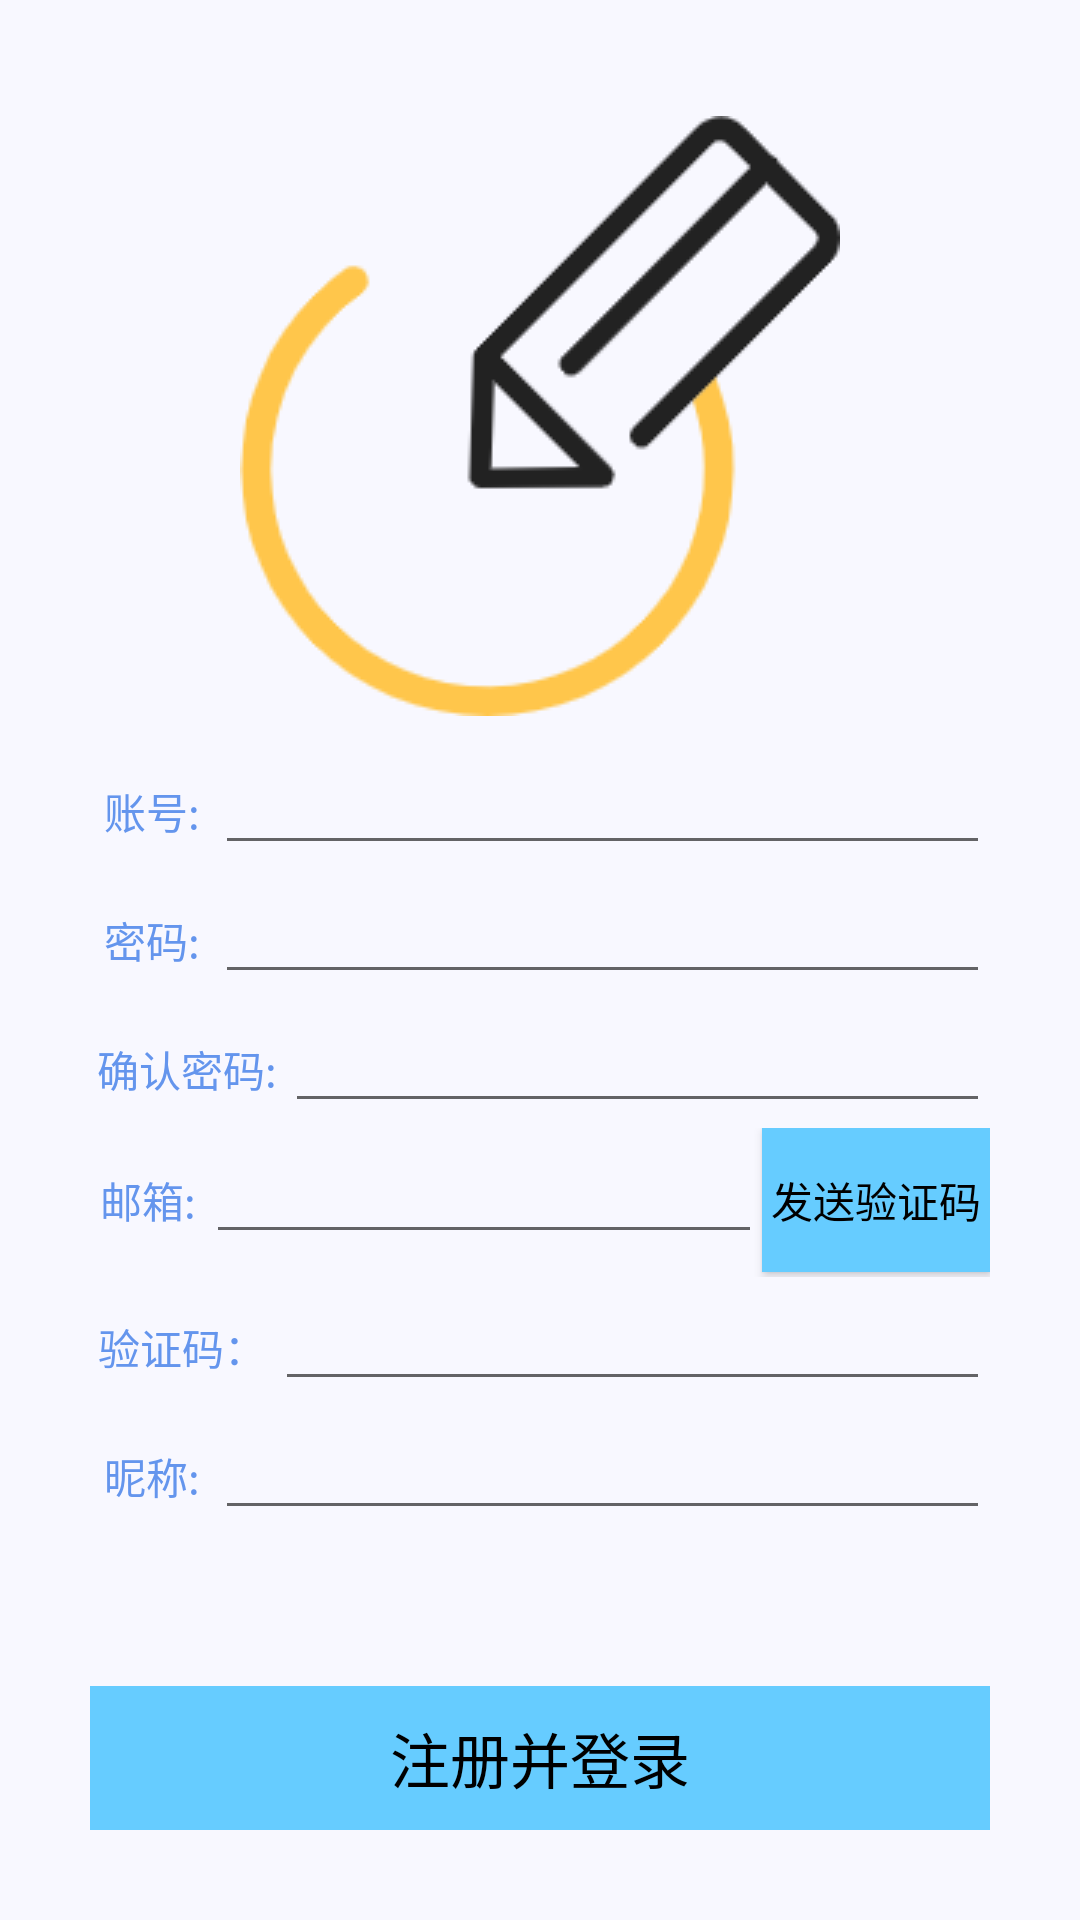

The Android layout XML behind this screen, and the referenced resources:
<!-- AndroidManifest.xml: application theme AppTheme -->
<!-- res/layout/register.xml -->
<?xml version="1.0" encoding="utf-8"?>
<LinearLayout xmlns:android="http://schemas.android.com/apk/res/android"
    xmlns:app="http://schemas.android.com/apk/res-auto"
    xmlns:tools="http://schemas.android.com/tools"
    android:layout_width="match_parent"
    android:layout_height="match_parent"
    android:orientation="vertical"
    android:layout_alignParentTop="true"
    android:padding="30dp"    >

    <ImageView
        android:id="@+id/imageView"
        android:layout_width="match_parent"
        android:layout_height="wrap_content"
        android:layout_weight="10"
        android:scaleType="center"
        android:src="@drawable/logo" />

    <LinearLayout
        android:layout_width="match_parent"
        android:layout_height="wrap_content"
        android:layout_weight="1"
        android:orientation="horizontal"
        android:scaleType="center">

        <TextView
            android:id="@+id/textview111"
            android:layout_width="wrap_content"
            android:layout_height="wrap_content"
            android:layout_weight="1"
            android:gravity="center"
            android:text="账号:"
            android:textColor="@color/CornflowerBlue" />

        <EditText
            android:id="@+id/reg_username"
            android:layout_width="wrap_content"
            android:layout_height="wrap_content"
            android:layout_weight="5"
            android:ems="10"
            android:inputType="textPersonName" />
    </LinearLayout>


    <LinearLayout
        android:layout_width="match_parent"
        android:layout_height="wrap_content"
        android:layout_weight="1"
        android:orientation="horizontal"
        android:scaleType="center">

        <TextView
            android:id="@+id/textView31"
            android:layout_width="wrap_content"
            android:layout_height="wrap_content"
            android:layout_weight="1"
            android:gravity="center"
            android:text="密码:"
            android:textColor="@color/CornflowerBlue" />

        <EditText
            android:id="@+id/reg_password"
            android:layout_width="wrap_content"
            android:layout_height="wrap_content"
            android:layout_weight="5"
            android:ems="10"
            android:inputType="textPassword" />
    </LinearLayout>


    <LinearLayout
        android:layout_width="match_parent"
        android:layout_height="wrap_content"
        android:layout_weight="1"
        android:orientation="horizontal"
        android:scaleType="center">

        <TextView
            android:id="@+id/textView312"
            android:layout_width="wrap_content"
            android:layout_height="wrap_content"
            android:layout_weight="1"
            android:gravity="center"
            android:text="确认密码:"
            android:textColor="@color/CornflowerBlue" />

        <EditText
            android:id="@+id/reg_password_again"
            android:layout_width="wrap_content"
            android:layout_height="wrap_content"
            android:layout_weight="5"
            android:ems="10"
            android:inputType="textPassword" />
    </LinearLayout>


    <LinearLayout
        android:layout_width="match_parent"
        android:layout_height="wrap_content"
        android:layout_weight="1"
        android:orientation="horizontal"
        android:scaleType="center">

        <TextView
            android:id="@+id/textView3"
            android:layout_width="wrap_content"
            android:layout_height="wrap_content"
            android:layout_weight="1"
            android:gravity="center"
            android:text="邮箱:"
            android:textColor="@color/CornflowerBlue" />

        <EditText
            android:id="@+id/reg_email"
            android:layout_width="152dp"
            android:layout_height="wrap_content"
            android:layout_weight="5"
            android:ems="10"
            android:inputType="textEmailAddress" />

        <Button
            android:id="@+id/send_valiation"
            android:layout_width="76dp"
            android:layout_height="wrap_content"
            android:background="#66CCFF"
            android:text="发送验证码" />
    </LinearLayout>

    <LinearLayout
        android:layout_width="match_parent"
        android:layout_height="wrap_content"
        android:layout_weight="1"
        android:orientation="horizontal"
        android:scaleType="center">

        <TextView
            android:layout_width="wrap_content"
            android:layout_height="wrap_content"
            android:text="验证码："
            android:layout_weight="1"
            android:gravity="center"
            android:textColor="@color/CornflowerBlue" />
        <EditText
            android:id="@+id/reg_valiation"
            android:layout_width="wrap_content"
            android:layout_height="wrap_content"
            android:layout_weight="5"
            android:ems="10"
            android:inputType="textPersonName" />

    </LinearLayout>
    <LinearLayout
        android:layout_width="match_parent"
        android:layout_height="wrap_content"
        android:layout_weight="1"
        android:orientation="horizontal"
        android:scaleType="center">

        <TextView
            android:id="@+id/textView"
            android:layout_width="wrap_content"
            android:layout_height="wrap_content"
            android:layout_weight="1"
            android:gravity="center"
            android:text="昵称:"
            android:textColor="@color/CornflowerBlue" />

        <EditText
            android:id="@+id/reg_nickname"
            android:layout_width="wrap_content"
            android:layout_height="wrap_content"
            android:layout_weight="5"
            android:ems="10"
            android:inputType="textPersonName" />
    </LinearLayout>



    <LinearLayout
        android:layout_width="match_parent"
        android:layout_height="wrap_content"
        android:gravity="center"
        android:layout_marginTop="50dp">

        <Button
            android:id="@+id/register_login"
            android:layout_width="match_parent"
            android:layout_height="wrap_content"
            android:background="#66CCFF"
            android:text="注册并登录"
            android:textSize="20sp" />
    </LinearLayout>



</LinearLayout>
<!-- resources referenced by this layout -->
<resources>
  <color name="CornflowerBlue">#6495ED</color>
  <!-- drawable logo: png bitmap (drawable, 11080 bytes) -->
  <style name="AppTheme" parent="Theme.AppCompat.Light.NoActionBar">
          
          <item name="colorPrimaryDark">@color/DeepSkyBlue</item>
          
          <item name="colorAccent">@color/DeepSkyBlue</item>
          
          <item name="android:windowBackground">@color/GhostWhite</item>
  
  
  
  
          
          <item name="android:textColorPrimary">@color/black</item>
  
  
  
      </style>
  <color name="DeepSkyBlue">#00BFFF</color>
  <color name="GhostWhite">#F8F8FF</color>
  <color name="black">#FF000000</color>
</resources>
